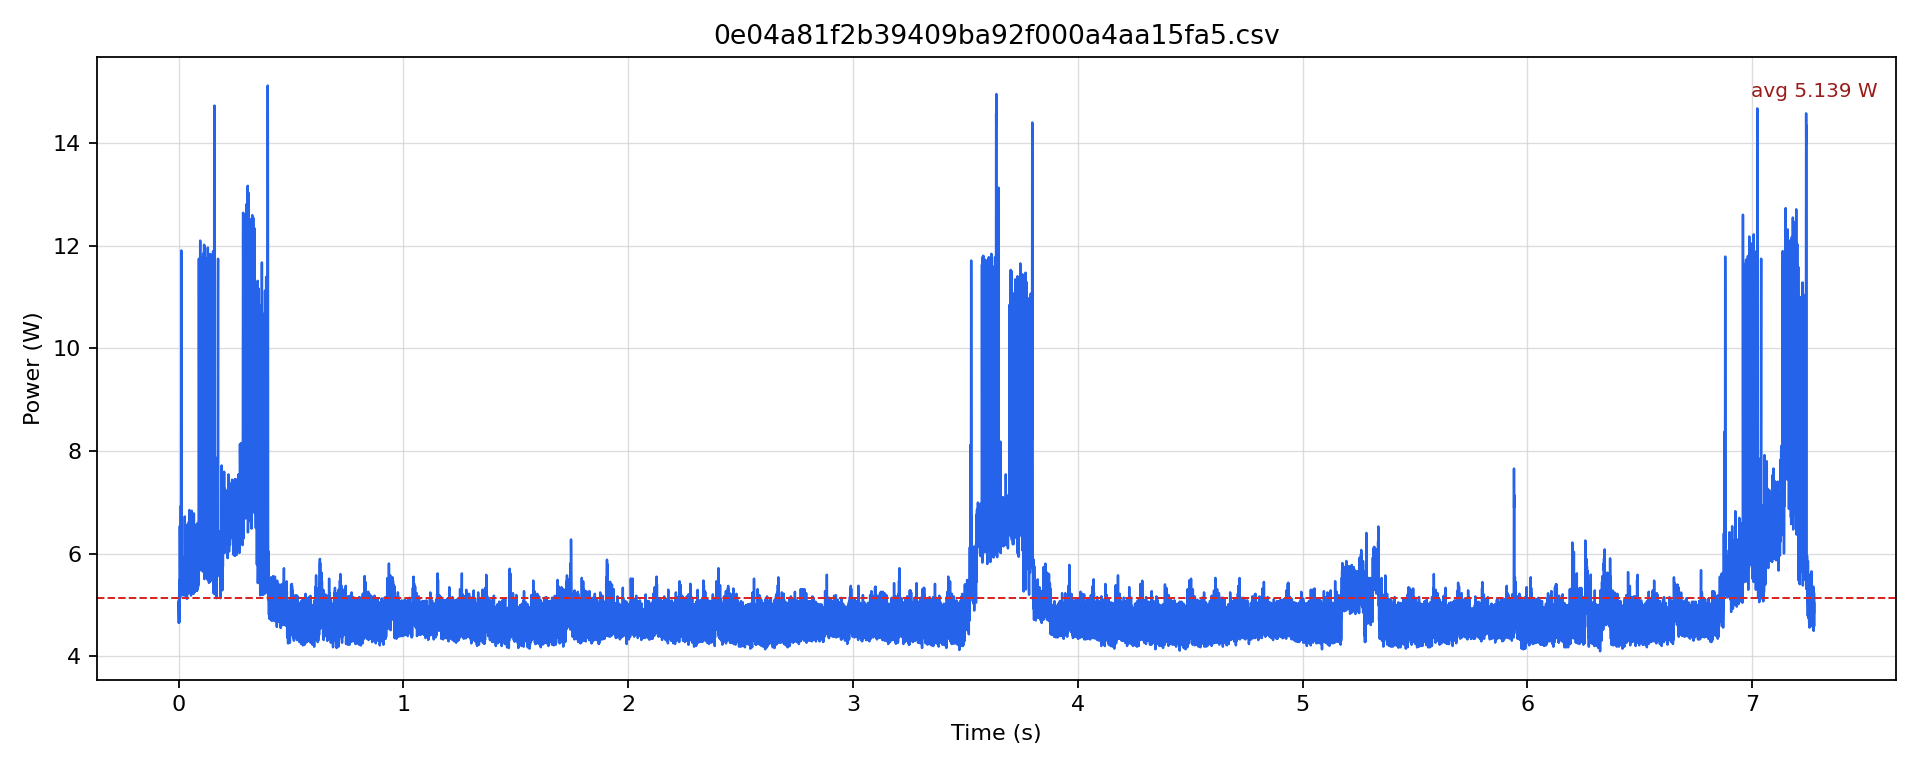

The file beside this chart, header and first rows:
timestamp [us], current [mA], voltage [mV], power [W]
0.0, 412.7, 12238, 5.05
500.0, 393.7, 12238, 4.818
1000, 380, 12240, 4.651
1500, 416.9, 12241, 5.103
2000, 411.6, 12238, 5.037
2500, 390.6, 12239, 4.78
3000, 381.1, 12238, 4.664
3500, 448.5, 12236, 5.488
4000, 448.5, 12232, 5.486
4500, 424.3, 12234, 5.191
5000, 408.5, 12233, 4.997
5500, 534.5, 12229, 6.537
6000, 472.8, 12223, 5.779
6500, 439, 12224, 5.367
7000, 421.1, 12226, 5.149
7500, 480.2, 12226, 5.87
8000, 477, 12223, 5.83
8500, 469.6, 12223, 5.74
9000, 454.9, 12222, 5.559
9500, 506.3, 12220, 6.187
10000, 568, 12213, 6.937
10500, 458, 12214, 5.594
11000, 465.4, 12214, 5.684
11500, 731.2, 12205, 8.925
12000, 978.1, 12175, 11.91
12500, 898.6, 12169, 10.94
13000, 595.2, 12176, 7.247
13500, 526.2, 12184, 6.411
14000, 501.1, 12195, 6.111
14500, 466.4, 12201, 5.691
15000, 441.1, 12207, 5.385
15500, 479.1, 12212, 5.851
16000, 460.1, 12218, 5.622
16500, 430.6, 12222, 5.263
17000, 425.3, 12223, 5.199
17500, 460.1, 12223, 5.624
18000, 460.1, 12225, 5.625
18500, 434.8, 12227, 5.316
19000, 425.3, 12228, 5.201
19500, 484.3, 12224, 5.921
20000, 479.1, 12223, 5.856
20500, 432.7, 12226, 5.29
21000, 424.3, 12229, 5.189
21500, 484.3, 12228, 5.922
22000, 470.7, 12226, 5.754
22500, 438, 12225, 5.355
23000, 430.6, 12226, 5.265
23500, 474.9, 12223, 5.805
24000, 464.3, 12223, 5.675
24500, 436.9, 12223, 5.341
25000, 430.6, 12224, 5.264
25500, 466.5, 12225, 5.703
26000, 469.6, 12227, 5.742
26500, 442.2, 12229, 5.408
27000, 452.7, 12229, 5.536
27500, 550.2, 12224, 6.726
28000, 477, 12223, 5.83
28500, 436.9, 12225, 5.342
29000, 433.8, 12227, 5.304
29500, 496.9, 12225, 6.075
... 14,492 more rows
